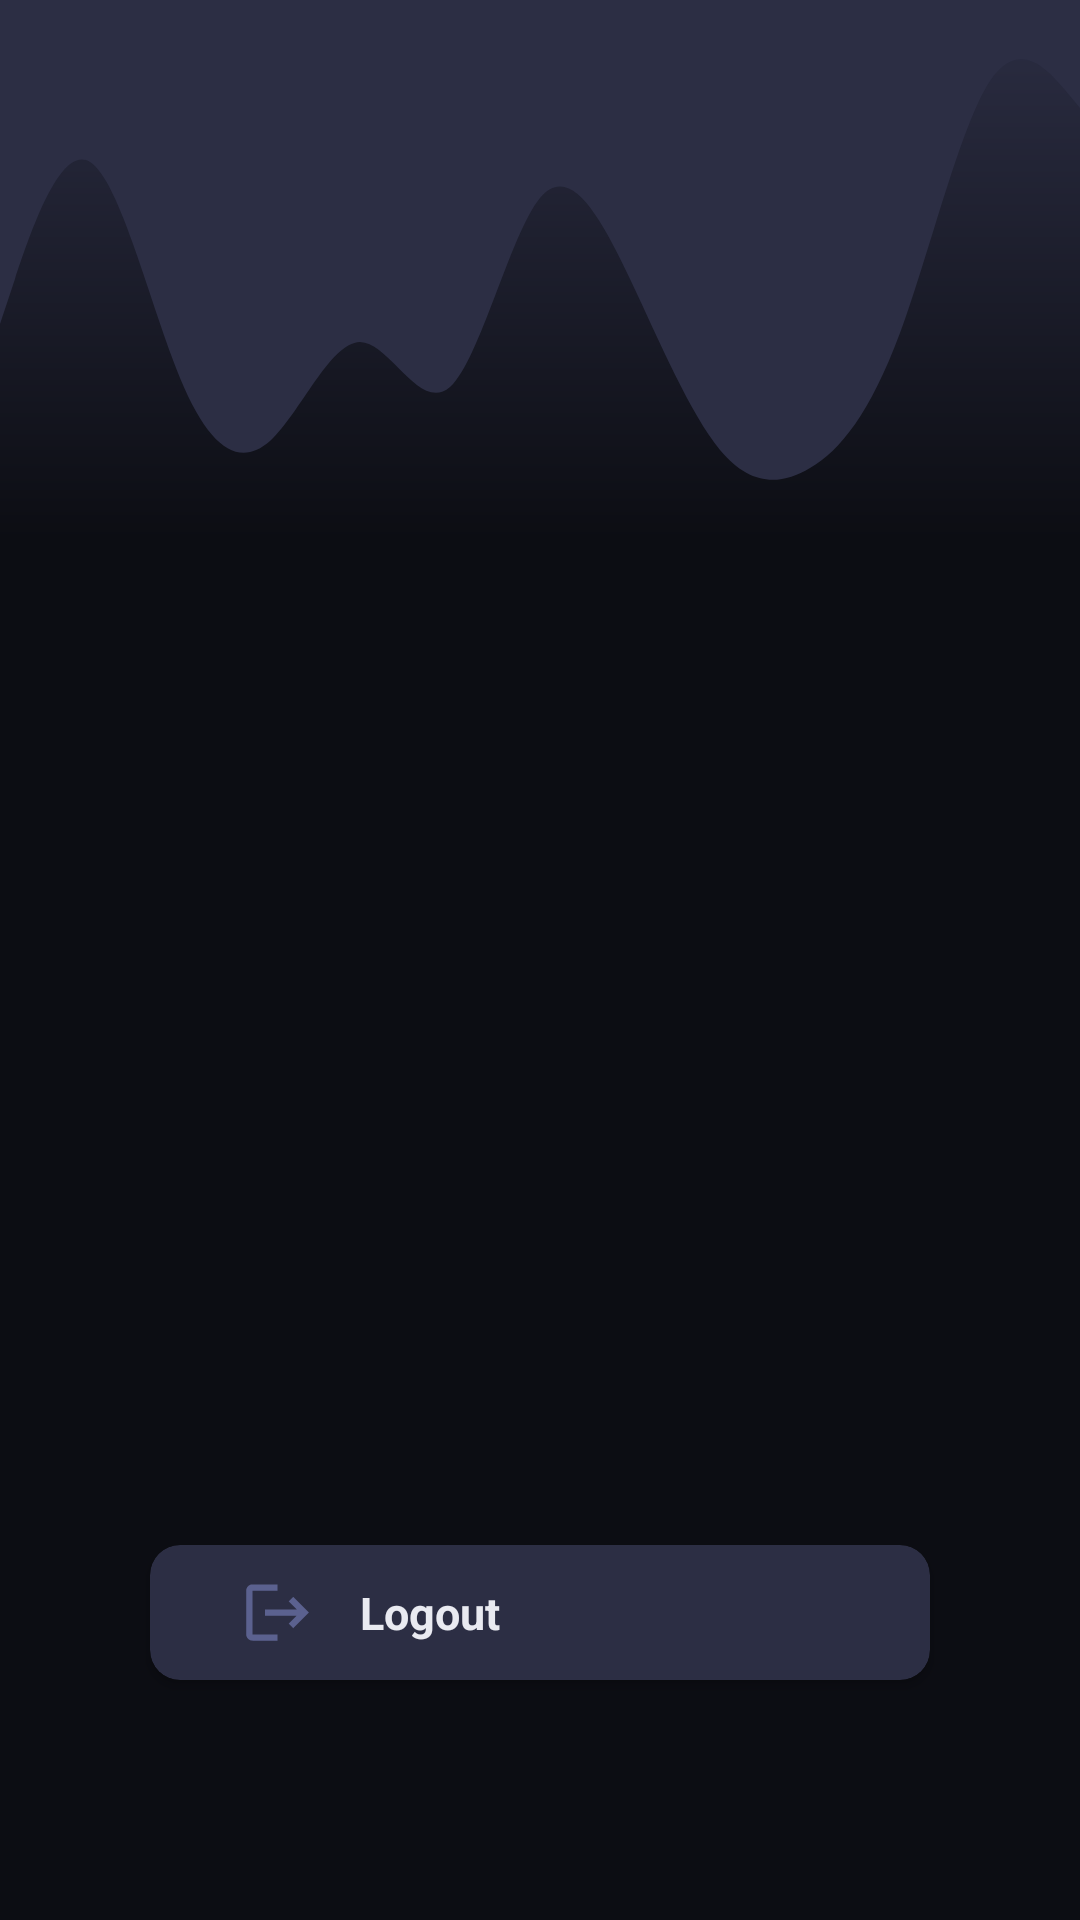

Android layout source for this screen:
<!-- AndroidManifest.xml: application theme Theme.TasKalender -->
<!-- res/layout/fragment_profile.xml -->
<?xml version="1.0" encoding="utf-8"?>
<FrameLayout xmlns:android="http://schemas.android.com/apk/res/android"
    xmlns:app="http://schemas.android.com/apk/res-auto"
    xmlns:tools="http://schemas.android.com/tools"
    android:layout_width="match_parent"
    android:layout_height="match_parent"
    tools:context=".ProfileFragment"
    android:gravity="center"
    android:background="@color/secondary_color">

    <androidx.constraintlayout.widget.ConstraintLayout
        android:layout_width="match_parent"
        android:layout_height="match_parent"
        android:background="@color/secondary_color">

            <androidx.constraintlayout.widget.ConstraintLayout
                android:id="@+id/innerLayout"
                android:layout_width="match_parent"
                android:layout_height="180dp"
                app:layout_constraintEnd_toEndOf="parent"
                app:layout_constraintStart_toStartOf="parent"
                app:layout_constraintTop_toTopOf="parent"
                android:background="@drawable/gradient_wave"
                >

                <ImageView
                    android:id="@+id/editLink"
                    android:layout_width="25dp"
                    android:layout_height="25dp"
                    android:layout_marginTop="24dp"
                    android:layout_marginEnd="24dp"
                    android:src="@drawable/baseline_edit_24"
                    app:layout_constraintEnd_toEndOf="parent"
                    app:layout_constraintTop_toTopOf="parent" />

                <com.google.android.material.imageview.ShapeableImageView
                    android:id="@+id/profile_picture"
                    android:layout_width="150dp"
                    android:layout_height="150dp"
                    android:padding="5dp"
                    android:scaleType="centerCrop"
                    app:layout_constraintBottom_toBottomOf="parent"
                    app:layout_constraintDimensionRatio="1:1"
                    app:layout_constraintEnd_toEndOf="parent"
                    app:layout_constraintStart_toStartOf="parent"
                    app:shapeAppearanceOverlay="@style/circular"
                    app:strokeColor="@color/white"
                    tools:srcCompat="@tools:sample/avatars"
                    android:src="@drawable/default_pp"
                    />


            </androidx.constraintlayout.widget.ConstraintLayout>

            <TextView
                android:id="@+id/usernameTxt"
                android:layout_width="wrap_content"
                android:layout_height="wrap_content"
                android:text=""
                android:textColor="@color/text_color"
                android:textSize="25sp"
                android:textStyle="bold"
                app:layout_constraintEnd_toEndOf="parent"
                app:layout_constraintStart_toStartOf="parent"
                app:layout_constraintTop_toBottomOf="@+id/innerLayout" />

            <TextView
                android:id="@+id/emailTxt"
                android:layout_width="wrap_content"
                android:layout_height="wrap_content"
                android:text=""
                android:textColor="@color/text_color"
                android:textSize="20sp"
                app:layout_constraintEnd_toEndOf="parent"
                app:layout_constraintStart_toStartOf="parent"
                app:layout_constraintTop_toBottomOf="@+id/usernameTxt" />

            <TextView
                android:id="@+id/phoneTxt"
                android:layout_width="wrap_content"
                android:layout_height="wrap_content"
                android:text=""
                android:textColor="@color/grey_color"
                android:textSize="20sp"
                app:layout_constraintEnd_toEndOf="parent"
                app:layout_constraintStart_toStartOf="parent"
                app:layout_constraintTop_toBottomOf="@+id/emailTxt" />

            <androidx.cardview.widget.CardView
                android:id="@+id/logoutBtn"
                android:layout_width="match_parent"
                android:layout_height="wrap_content"
                android:layout_marginLeft="50dp"
                android:layout_marginRight="50dp"
                android:layout_marginBottom="80dp"
                app:cardBackgroundColor="@color/primary_color"

                app:cardCornerRadius="10dp"
                app:layout_constraintBottom_toBottomOf="parent">

                <LinearLayout
                    android:layout_width="match_parent"
                    android:layout_height="match_parent"
                    android:gravity="center_vertical"
                    android:orientation="horizontal"
                    android:padding="5dp">

                    <ImageView
                        android:layout_width="25dp"
                        android:layout_height="25dp"
                        android:layout_marginStart="25dp"
                        android:layout_marginTop="5dp"
                        android:layout_marginEnd="15dp"
                        android:layout_marginBottom="5dp"
                        android:src="@drawable/baseline_logout_24" />

                    <TextView
                        android:layout_width="wrap_content"
                        android:layout_height="match_parent"
                        android:gravity="center"
                        android:text="Logout"
                        android:textColor="@color/text_color"
                        android:textSize="15sp"
                        android:textStyle="bold" />

                </LinearLayout>

        </androidx.cardview.widget.CardView>


    </androidx.constraintlayout.widget.ConstraintLayout>

</FrameLayout>
<!-- resources referenced by this layout -->
<resources>
  <color name="grey_color">#818181</color>
  <color name="primary_color">#2C2E44</color>
  <color name="secondary_color">#0C0D13</color>
  <color name="text_color">#E9EAF1</color>
  <color name="white">#FFFFFFFF</color>
  <!-- drawable baseline_logout_24 (drawable) -->
  <vector android:autoMirrored="true" android:height="24dp"
      android:tint="#5B618F" android:viewportHeight="24"
      android:viewportWidth="24" android:width="24dp" xmlns:android="http://schemas.android.com/apk/res/android">
      <path android:fillColor="@android:color/white" android:pathData="M17,7l-1.41,1.41L18.17,11H8v2h10.17l-2.58,2.58L17,17l5,-5zM4,5h8V3H4c-1.1,0 -2,0.9 -2,2v14c0,1.1 0.9,2 2,2h8v-2H4V5z"/>
  </vector>
  <!-- drawable gradient_wave (drawable) -->
  <?xml version="1.0" encoding="utf-8"?>
  <layer-list xmlns:android="http://schemas.android.com/apk/res/android">
  
      <item>
          <shape xmlns:android="http://schemas.android.com/apk/res/android">
              <gradient
                  android:startColor="@color/primary_color"
                  android:endColor="@color/secondary_color"
                  android:angle="-90" />
          </shape>
      </item>
  
      <item>
          <vector xmlns:android="http://schemas.android.com/apk/res/android"
              android:width="1440dp"
              android:height="320dp"
              android:viewportWidth="1440"
              android:viewportHeight="320">
              <path
                  android:pathData="M0,192L20,165.3C40,139 80,85 120,96C160,107 200,181 240,224C280,267 320,277 360,261.3C400,245 440,203 480,202.7C520,203 560,245 600,229.3C640,213 680,139 720,117.3C760,96 800,128 840,165.3C880,203 920,245 960,266.7C1000,288 1040,288 1080,277.3C1120,267 1160,245 1200,197.3C1240,149 1280,75 1320,48C1360,21 1400,43 1420,53.3L1440,64L1440,0L1420,0C1400,0 1360,0 1320,0C1280,0 1240,0 1200,0C1160,0 1120,0 1080,0C1040,0 1000,0 960,0C920,0 880,0 840,0C800,0 760,0 720,0C680,0 640,0 600,0C560,0 520,0 480,0C440,0 400,0 360,0C320,0 280,0 240,0C200,0 160,0 120,0C80,0 40,0 20,0L0,0Z"
                  android:fillColor="@color/primary_color" />
          </vector>
      </item>
  
  </layer-list>
  <style name="circular">
          <item name="cornerSize">50%</item>
      </style>
  <style name="Theme.TasKalender" parent="Theme.MaterialComponents.DayNight.NoActionBar">
          
          <item name="colorPrimary">@color/primary_color</item>
          <item name="colorPrimaryVariant">@color/primary_color</item>
          <item name="colorOnPrimary">@color/text_color</item>
          
          <item name="colorSecondary">@color/teal_200</item>
          <item name="colorSecondaryVariant">@color/teal_700</item>
          <item name="colorOnSecondary">@color/text_color</item>
          
          <item name="android:statusBarColor">@color/secondary_color</item>
          
      </style>
  <color name="teal_200">#FF03DAC5</color>
  <color name="teal_700">#FF018786</color>
</resources>
